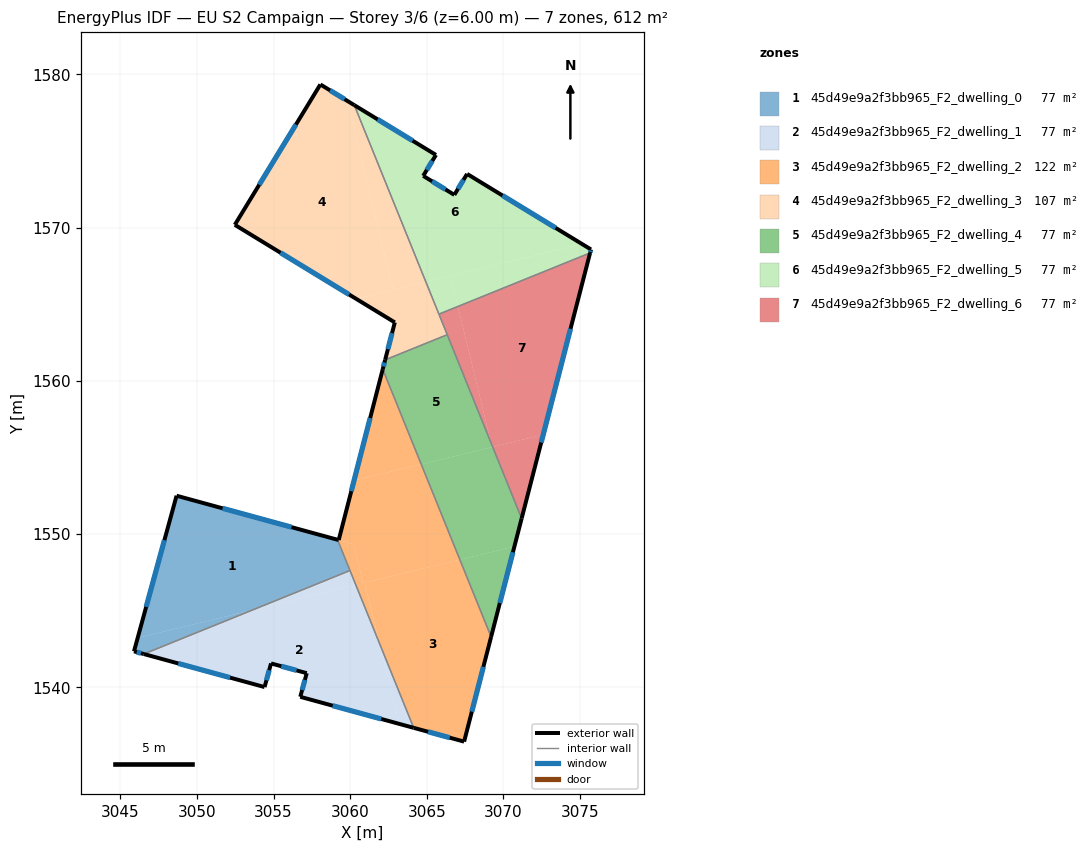
=== STOREY PLAN SPEC (per zone: floor XY polygon, exterior-wall plan segments, windows/doors) ===
zone 1: 45d49e9a2f3bb965_F2_dwelling_0  (76.5 m²)
  floor: (3059.18, 1549.63) (3059.99, 1547.62) (3053.62, 1545.05) (3046.14, 1543.23) (3048.67, 1552.51)
  floor: (3053.62, 1545.04) (3046.54, 1542.18) (3045.90, 1542.35) (3046.14, 1543.23)
  exterior wall: (3045.90, 1542.35) – (3046.53, 1542.18)  [0.7 m]
    window: (3046.08, 1542.30) – (3046.35, 1542.23)  [0.4 m²]
  exterior wall: (3048.67, 1552.51) – (3045.90, 1542.35)  [10.5 m]
    window: (3047.88, 1549.60) – (3046.69, 1545.25)  [5.8 m²]
  exterior wall: (3059.18, 1549.63) – (3048.67, 1552.51)  [10.9 m]
    window: (3056.18, 1550.45) – (3051.67, 1551.69)  [6.0 m²]
  interior walls: 2
zone 2: 45d49e9a2f3bb965_F2_dwelling_1  (76.5 m²)
  floor: (3060.37, 1546.68) (3061.92, 1542.86) (3063.19, 1537.62) (3056.75, 1539.38) (3057.17, 1540.93) (3054.84, 1541.56) (3054.42, 1540.02) (3046.54, 1542.18) (3053.62, 1545.04)
  floor: (3059.99, 1547.62) (3060.37, 1546.68) (3053.62, 1545.05)
  floor: (3061.92, 1542.86) (3064.15, 1537.36) (3063.19, 1537.62)
  exterior wall: (3046.53, 1542.18) – (3054.42, 1540.02)  [8.2 m]
    window: (3048.79, 1541.56) – (3052.17, 1540.64)  [4.5 m²]
  exterior wall: (3056.75, 1539.38) – (3064.15, 1537.36)  [7.7 m]
    window: (3058.86, 1538.81) – (3062.03, 1537.94)  [4.2 m²]
  exterior wall: (3057.17, 1540.93) – (3056.75, 1539.38)  [1.6 m]
    window: (3057.05, 1540.49) – (3056.87, 1539.83)  [0.9 m²]
  exterior wall: (3054.84, 1541.56) – (3057.17, 1540.93)  [2.4 m]
    window: (3055.50, 1541.38) – (3056.50, 1541.11)  [1.3 m²]
  exterior wall: (3054.42, 1540.02) – (3054.84, 1541.56)  [1.6 m]
    window: (3054.54, 1540.46) – (3054.72, 1541.12)  [0.9 m²]
  interior walls: 2
zone 3: 45d49e9a2f3bb965_F2_dwelling_2  (122.4 m²)
  floor: (3067.16, 1548.33) (3069.20, 1543.30) (3067.44, 1536.46) (3064.15, 1537.36) (3061.92, 1542.86) (3060.96, 1546.83)
  floor: (3064.64, 1554.56) (3067.16, 1548.33) (3060.84, 1546.80) (3060.22, 1549.35) (3059.25, 1549.61) (3060.25, 1553.49)
  floor: (3062.13, 1560.76) (3064.64, 1554.56) (3060.25, 1553.49)
  floor: (3060.22, 1549.35) (3060.84, 1546.80) (3060.96, 1546.83) (3061.92, 1542.86) (3059.18, 1549.63)
  exterior wall: (3062.13, 1560.76) – (3059.25, 1549.61)  [11.5 m]
    window: (3061.31, 1557.58) – (3060.07, 1552.80)  [6.3 m²]
  exterior wall: (3067.44, 1536.46) – (3069.20, 1543.30)  [7.1 m]
    window: (3067.94, 1538.41) – (3068.69, 1541.34)  [3.9 m²]
  exterior wall: (3064.15, 1537.36) – (3067.44, 1536.46)  [3.4 m]
    window: (3065.09, 1537.10) – (3066.50, 1536.72)  [1.9 m²]
  exterior wall: (3059.25, 1549.61) – (3059.18, 1549.63)  [0.1 m]
  interior walls: 3
zone 4: 45d49e9a2f3bb965_F2_dwelling_3  (107.1 m²)
  floor: (3059.81, 1578.27) (3062.80, 1565.95) (3060.38, 1565.36) (3052.47, 1570.18) (3058.06, 1579.34)
  floor: (3060.27, 1577.99) (3064.94, 1566.47) (3062.80, 1565.95) (3059.81, 1578.27)
  floor: (3064.94, 1566.47) (3066.34, 1563.01) (3062.28, 1561.37) (3062.91, 1563.82) (3060.38, 1565.36)
  exterior wall: (3062.91, 1563.82) – (3062.28, 1561.37)  [2.5 m]
    window: (3062.73, 1563.12) – (3062.46, 1562.07)  [1.4 m²]
  exterior wall: (3052.47, 1570.18) – (3062.91, 1563.82)  [12.2 m]
    window: (3055.46, 1568.36) – (3059.93, 1565.63)  [6.7 m²]
  exterior wall: (3058.06, 1579.34) – (3052.47, 1570.18)  [10.7 m]
    window: (3056.46, 1576.72) – (3054.07, 1572.80)  [5.9 m²]
  exterior wall: (3060.27, 1577.99) – (3058.06, 1579.34)  [2.6 m]
    window: (3059.64, 1578.38) – (3058.69, 1578.95)  [1.4 m²]
  interior walls: 3
zone 5: 45d49e9a2f3bb965_F2_dwelling_4  (76.5 m²)
  floor: (3066.34, 1563.01) (3069.19, 1555.95) (3069.26, 1555.68) (3064.64, 1554.56) (3062.13, 1560.76) (3062.28, 1561.37)
  floor: (3070.72, 1549.20) (3069.20, 1543.30) (3067.16, 1548.33)
  floor: (3069.30, 1555.69) (3071.19, 1551.02) (3070.72, 1549.20) (3067.16, 1548.33) (3064.64, 1554.56)
  exterior wall: (3069.20, 1543.30) – (3071.19, 1551.02)  [8.0 m]
    window: (3069.77, 1545.50) – (3070.62, 1548.82)  [4.4 m²]
  exterior wall: (3062.28, 1561.37) – (3062.13, 1560.76)  [0.6 m]
    window: (3062.24, 1561.20) – (3062.17, 1560.94)  [0.3 m²]
  interior walls: 3
zone 6: 45d49e9a2f3bb965_F2_dwelling_5  (76.5 m²)
  floor: (3067.63, 1573.50) (3075.12, 1568.94) (3064.94, 1566.47) (3060.27, 1577.99) (3065.60, 1574.74) (3064.77, 1573.38) (3066.80, 1572.14)
  floor: (3075.72, 1568.57) (3075.66, 1568.35) (3067.03, 1564.86) (3066.55, 1566.86) (3075.12, 1568.94)
  floor: (3066.55, 1566.86) (3067.03, 1564.86) (3065.79, 1564.35) (3064.94, 1566.47)
  exterior wall: (3075.66, 1568.35) – (3075.72, 1568.57)  [0.2 m]
    window: (3075.67, 1568.41) – (3075.70, 1568.51)  [0.1 m²]
  exterior wall: (3065.60, 1574.74) – (3060.27, 1577.99)  [6.2 m]
    window: (3064.08, 1575.67) – (3061.79, 1577.06)  [3.4 m²]
  exterior wall: (3064.77, 1573.38) – (3065.60, 1574.74)  [1.6 m]
    window: (3065.01, 1573.77) – (3065.36, 1574.35)  [0.9 m²]
  exterior wall: (3066.80, 1572.14) – (3064.77, 1573.38)  [2.4 m]
    window: (3066.22, 1572.49) – (3065.35, 1573.02)  [1.3 m²]
  exterior wall: (3067.63, 1573.50) – (3066.80, 1572.14)  [1.6 m]
    window: (3067.39, 1573.11) – (3067.04, 1572.53)  [0.9 m²]
  exterior wall: (3075.72, 1568.57) – (3067.63, 1573.50)  [9.5 m]
    window: (3073.41, 1569.98) – (3069.94, 1572.09)  [5.2 m²]
  interior walls: 2
zone 7: 45d49e9a2f3bb965_F2_dwelling_6  (76.5 m²)
  floor: (3075.66, 1568.35) (3072.60, 1556.49) (3069.30, 1555.69) (3069.19, 1555.95) (3067.03, 1564.86)
  floor: (3067.03, 1564.86) (3069.19, 1555.95) (3065.79, 1564.35)
  floor: (3072.60, 1556.49) (3071.19, 1551.02) (3069.30, 1555.69)
  exterior wall: (3071.19, 1551.02) – (3075.66, 1568.35)  [17.9 m]
    window: (3072.47, 1555.97) – (3074.38, 1563.40)  [9.9 m²]
  interior walls: 3

=== DERIVED (storey summary) ===
Building: EU S2 Campaign
Storey: 3 of 6  (floor level z = 6.00 m)
Storey gross floor area: 612.1 m²
Zones on this storey: 7
  - 45d49e9a2f3bb965_F2_dwelling_0: floor 76.5 m²; exterior wall 22.1 m (66.2 m²); 3 window(s) 12.2 m²; WWR 18.4%
  - 45d49e9a2f3bb965_F2_dwelling_1: floor 76.5 m²; exterior wall 21.5 m (64.4 m²); 5 window(s) 11.8 m²; WWR 18.4%
  - 45d49e9a2f3bb965_F2_dwelling_2: floor 122.4 m²; exterior wall 22.1 m (66.2 m²); 3 window(s) 12.1 m²; WWR 18.3%
  - 45d49e9a2f3bb965_F2_dwelling_3: floor 107.1 m²; exterior wall 28.1 m (84.2 m²); 4 window(s) 15.5 m²; WWR 18.4%
  - 45d49e9a2f3bb965_F2_dwelling_4: floor 76.5 m²; exterior wall 8.6 m (25.8 m²); 2 window(s) 4.7 m²; WWR 18.4%
  - 45d49e9a2f3bb965_F2_dwelling_5: floor 76.5 m²; exterior wall 21.5 m (64.6 m²); 6 window(s) 11.9 m²; WWR 18.4%
  - 45d49e9a2f3bb965_F2_dwelling_6: floor 76.5 m²; exterior wall 17.9 m (53.7 m²); 1 window(s) 9.9 m²; WWR 18.4%
Zone adjacency (shared interzone walls):
  - 45d49e9a2f3bb965_F2_dwelling_0 ↔ 45d49e9a2f3bb965_F2_dwelling_1
  - 45d49e9a2f3bb965_F2_dwelling_0 ↔ 45d49e9a2f3bb965_F2_dwelling_2
  - 45d49e9a2f3bb965_F2_dwelling_1 ↔ 45d49e9a2f3bb965_F2_dwelling_2
  - 45d49e9a2f3bb965_F2_dwelling_2 ↔ 45d49e9a2f3bb965_F2_dwelling_4
  - 45d49e9a2f3bb965_F2_dwelling_3 ↔ 45d49e9a2f3bb965_F2_dwelling_4
  - 45d49e9a2f3bb965_F2_dwelling_3 ↔ 45d49e9a2f3bb965_F2_dwelling_5
  - 45d49e9a2f3bb965_F2_dwelling_3 ↔ 45d49e9a2f3bb965_F2_dwelling_6
  - 45d49e9a2f3bb965_F2_dwelling_4 ↔ 45d49e9a2f3bb965_F2_dwelling_6
  - 45d49e9a2f3bb965_F2_dwelling_5 ↔ 45d49e9a2f3bb965_F2_dwelling_6